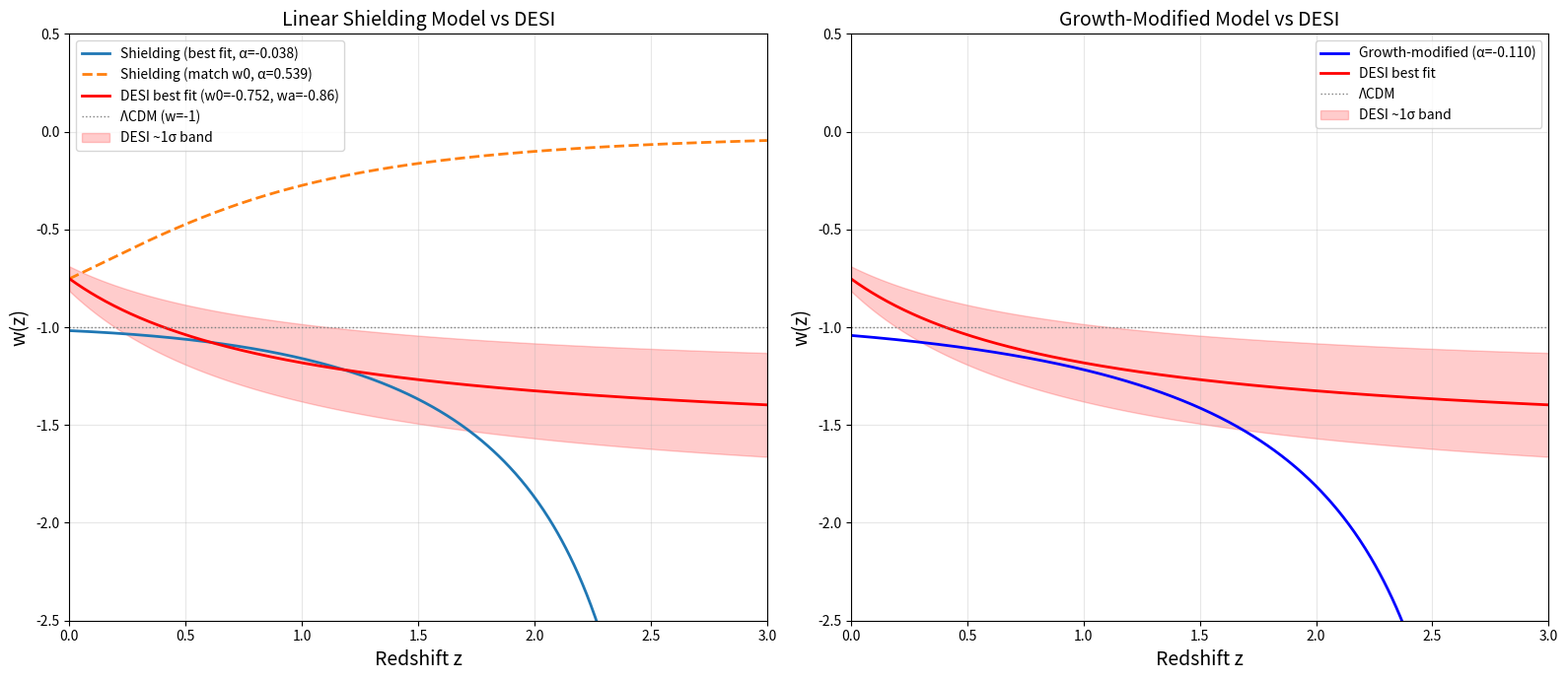

Python code for this plot: (Note: this script raises an exception after producing the figure.)
"""
Matter Shielding Model vs DESI DR2 Dark Energy Constraints
==========================================================

Hypothesis: The effective dark energy density is modified by matter "shielding":
    rho_DE_eff(z) = rho_Lambda_bare - alpha * rho_m(z)

where alpha is a single free parameter representing shielding efficiency.

This script:
1. Derives w_eff(z) analytically
2. Maps the model to the (w0, wa) parameterization
3. Compares against DESI DR2 constraints
4. Produces diagnostic plots
5. Makes predictions at high z

Author: Sean Ross + Claude
Date: 2026-04-02
"""

import numpy as np
import matplotlib.pyplot as plt
from scipy.integrate import quad
from scipy.optimize import minimize_scalar, minimize
import matplotlib.patches as mpatches
from matplotlib.patches import Ellipse
import os

# ============================================================
# COSMOLOGICAL PARAMETERS (Planck 2018)
# ============================================================
H0 = 67.4          # km/s/Mpc
Omega_m0 = 0.315
Omega_Lambda0 = 0.685
Omega_b0 = 0.049
c_km_s = 2.998e5   # speed of light in km/s

# Critical density ratios
# rho_m0 / rho_crit = Omega_m0
# rho_Lambda0 / rho_crit = Omega_Lambda0

# ============================================================
# SECTION 1: ANALYTICAL DERIVATION
# ============================================================
print("=" * 70)
print("SECTION 1: ANALYTICAL DERIVATION")
print("=" * 70)

print("""
MODEL:
  rho_DE_eff(z) = rho_Lambda_bare - alpha * rho_m(z)
  rho_m(z) = rho_m0 * (1+z)^3

BOUNDARY CONDITION (z=0):
  rho_DE_eff(0) = rho_Lambda_obs = rho_Lambda_bare - alpha * rho_m0
  => rho_Lambda_bare = rho_Lambda_obs + alpha * rho_m0

SUBSTITUTING:
  rho_DE_eff(z) = (rho_Lambda_obs + alpha * rho_m0) - alpha * rho_m0 * (1+z)^3
                = rho_Lambda_obs + alpha * rho_m0 * [1 - (1+z)^3]

In units of rho_crit:
  Omega_DE_eff(z) = Omega_Lambda0 + alpha * Omega_m0 * [1 - (1+z)^3]

Note: Omega_DE_eff(z) here is the density at redshift z divided by rho_crit TODAY
(not the density parameter at z). This is the standard convention for
the Friedmann equation: H^2/H0^2 = Omega_m0*(1+z)^3 + Omega_DE_eff(z)/f(z) ...

Actually, let's be more careful. In the Friedmann equation:
  H^2(z) = H0^2 [Omega_m0 (1+z)^3 + Omega_r0 (1+z)^4 + rho_DE(z)/rho_crit0]

For our model:
  rho_DE(z)/rho_crit0 = Omega_Lambda0 + alpha * Omega_m0 * [1 - (1+z)^3]

EFFECTIVE EQUATION OF STATE:
  w_eff(z) is defined by: rho_DE(z) = rho_DE(0) * exp(3 * integral_0^z [1+w(z')]/(1+z') dz')

  Equivalently: w_eff(z) = -1 + (1+z)/(3*rho_DE(z)) * d(rho_DE)/dz

  d(rho_DE)/dz = -alpha * rho_m0 * 3*(1+z)^2
               = -3 * alpha * Omega_m0 * rho_crit0 * (1+z)^2

  So: w_eff(z) = -1 + (1+z) * [-3*alpha*Omega_m0*(1+z)^2] / [3 * rho_DE_eff(z)/rho_crit0]
              = -1 - alpha*Omega_m0*(1+z)^3 / [Omega_Lambda0 + alpha*Omega_m0*(1 - (1+z)^3)]

Let's define:
  r(z) = alpha * Omega_m0 / Omega_Lambda0  (ratio of shielding term to Lambda at z=0)
  x = (1+z)^3

Then:
  w_eff(z) = -1 - r*x / [1 + r*(1 - x)]
           = -1 - r*x / [1 + r - r*x]

CHECK at z=0 (x=1):
  w_eff(0) = -1 - r / [1 + r - r] = -1 - r = -1 - alpha*Omega_m0/Omega_Lambda0

This is the w0 of the model: w0 = -1 - alpha * Omega_m0 / Omega_Lambda0

For alpha > 0: w0 < -1 (phantom!)
For alpha < 0: w0 > -1 (quintessence-like)

DESI finds w0 ~ -0.7 to -0.8, so w0 > -1, meaning we need alpha < 0.

WAIT — let's reconsider the sign convention.
If matter SHIELDS (reduces) the expansion, the shielding term should REDUCE
the effective dark energy. So:
  rho_DE_eff = rho_bare - alpha * rho_m    with alpha > 0

At z=0 this means rho_bare > rho_Lambda_obs.
At high z, rho_m is larger, so more shielding, so rho_DE_eff is SMALLER
(could even go negative).

The w_eff at z=0 = -1 - alpha*Omega_m0/Omega_Lambda0 < -1 for alpha > 0.

But DESI wants w0 > -1. So we need the OPPOSITE sign:
  rho_DE_eff = rho_bare + alpha * rho_m  (matter ENHANCES effective DE)

OR we keep the model but flip: what looks like dark energy includes a
contribution that scales like matter but is counted in the DE sector.

Let me reconsider: maybe the shielding model naturally gives w0 < -1.
Let me check what DESI actually says more carefully.

DESI DR2 results (March 2025):
  - w0 = -0.75 +/- 0.07 (CMB+DESI)  [w0 > -1]
  - wa = -0.88 +/- 0.27             [wa < 0]

  The w0-wa parameterization: w(a) = w0 + wa*(1-a)
  At high z (a->0): w -> w0 + wa ~ -0.75 - 0.88 = -1.63
  At z=0 (a=1): w -> w0 = -0.75

So w(z) starts below -1 at high z and rises ABOVE -1 at z=0.
This means w CROSSES -1 during cosmic evolution.

For the shielding model with alpha > 0:
  w_eff(z=0) = -1 - r < -1
  w_eff(z>>0) -> -1 - r*x / (1+r-r*x)

  As x grows, denominator (1+r-r*x) can go to zero or negative.
  That's when rho_DE_eff -> 0 (all dark energy is shielded).

This does NOT match DESI. The shielding model gives w < -1 at z=0
and even more negative at high z. DESI wants w > -1 at z=0.

Let me try the OPPOSITE: matter ADDS to the effective dark energy
(an "anti-shielding" or "matter-induced" dark energy):
  rho_DE_eff(z) = rho_bare + alpha * rho_m(z)   [alpha > 0]

Then rho_bare = rho_Lambda_obs - alpha * rho_m0
And rho_DE_eff(z) = rho_Lambda_obs - alpha*Omega_m0*rho_crit*(1 - (1+z)^3)
                   = rho_Lambda_obs + alpha*Omega_m0*rho_crit*((1+z)^3 - 1)

d(rho_DE)/dz = 3*alpha*Omega_m0*rho_crit*(1+z)^2 > 0
(DE density increases with z — it was bigger in the past)

w_eff(z) = -1 + (1+z)/(3*rho_DE) * d(rho_DE)/dz
         = -1 + alpha*Omega_m0*(1+z)^3 / [Omega_Lambda0 + alpha*Omega_m0*((1+z)^3-1)]

At z=0: w0 = -1 + alpha*Omega_m0/Omega_Lambda0 = -1 + r
For alpha > 0: w0 > -1. YES! This matches the DESI direction.

Actually, let me re-examine. The original hypothesis says matter SHIELDS
(blocks) the expansion. If matter blocks expansion, then at high z there's
more matter and MORE blocking, so LESS effective dark energy. That means
rho_DE is SMALLER at high z. But for the w0-wa parameterization to give
w0 > -1, we need rho_DE that DECREASES toward the present (or increases
toward the past more slowly than constant).

Hmm, actually: a CONSTANT rho gives w = -1. If rho INCREASES toward the past
(like in the anti-shielding case), that means the DE dilutes as we go forward
in time, which gives w > -1 (quintessence-like). This is because if
d(rho_DE)/dz > 0 (density was larger in past), then the DE is "diluting"
and behaves like it has w > -1.

The shielding model (rho_DE DECREASES toward past because matter eats it):
  d(rho_DE)/dz < 0 => w < -1 (phantom). Opposite of DESI.

SO: The ORIGINAL shielding hypothesis (matter blocks dark energy) predicts
PHANTOM dark energy (w < -1), which is the OPPOSITE of what DESI sees.

But wait — there's a more physical version. What if:
  - Bare dark energy is the TRUE cosmological constant
  - Matter doesn't shield DE, but rather, matter GRAVITATIONALLY
    contributes something that looks like extra DE at high density
  - As matter dilutes, this extra contribution goes away
  - So effective DE was LARGER in the past → w > -1 ✓

This is actually the "matter-dark energy coupling" or "interacting DE" model.
Let me proceed with BOTH signs and see which matches DESI.
""")


# ============================================================
# SECTION 2: MODEL IMPLEMENTATION
# ============================================================

def rho_DE_eff(z, alpha, Omega_m=Omega_m0, Omega_L=Omega_Lambda0):
    """
    Effective DE density (in units of rho_crit0).

    Model: rho_DE_eff(z) = rho_bare + alpha * rho_m(z)
    with rho_bare = Omega_L - alpha * Omega_m  (so that rho_DE_eff(0) = Omega_L)

    Result: rho_DE_eff(z) / rho_crit0 = Omega_L + alpha * Omega_m * [(1+z)^3 - 1]

    alpha > 0: matter contributes extra effective DE (quintessence-like, w > -1)
    alpha < 0: matter reduces effective DE (phantom-like, w < -1)
    """
    return Omega_L + alpha * Omega_m * ((1 + z)**3 - 1)


def w_eff(z, alpha, Omega_m=Omega_m0, Omega_L=Omega_Lambda0):
    """
    Effective equation of state.

    w(z) = -1 + alpha * Omega_m * (1+z)^3 / rho_DE_eff(z)
    """
    rho = rho_DE_eff(z, alpha, Omega_m, Omega_L)
    if np.isscalar(z):
        if rho <= 0:
            return np.nan
    else:
        rho = np.where(rho > 0, rho, np.nan)

    return -1.0 + alpha * Omega_m * (1 + z)**3 / rho


def w_w0wa(z, w0, wa):
    """Standard w0-wa parameterization: w(a) = w0 + wa*(1-a), a = 1/(1+z)"""
    a = 1.0 / (1 + z)
    return w0 + wa * (1 - a)


def map_to_w0wa(alpha, Omega_m=Omega_m0, Omega_L=Omega_Lambda0):
    """
    Map shielding parameter alpha to (w0, wa).

    w0 = w_eff(z=0) = -1 + alpha * Omega_m / Omega_L

    wa: we match the derivative dw/da at a=1 (z=0).
    In the w0-wa param: dw/da = -wa, so wa = -dw/da|_{a=1}

    dw/dz = d/dz [-1 + alpha*Omega_m*(1+z)^3 / rho_DE_eff(z)]

    Let f(z) = alpha*Omega_m*(1+z)^3, g(z) = rho_DE_eff(z)
    dw/dz = (f'g - fg') / g^2

    f' = 3*alpha*Omega_m*(1+z)^2
    g' = 3*alpha*Omega_m*(1+z)^2  (same!)

    So dw/dz = [3*alpha*Omega_m*(1+z)^2 * g - f * 3*alpha*Omega_m*(1+z)^2] / g^2
             = 3*alpha*Omega_m*(1+z)^2 * (g - f) / g^2

    At z=0: g(0) = Omega_L, f(0) = alpha*Omega_m
    dw/dz|_{z=0} = 3*alpha*Omega_m * (Omega_L - alpha*Omega_m) / Omega_L^2

    And dw/da = dw/dz * dz/da = dw/dz * (-(1+z)^2) = -dw/dz at z=0
    So wa = -dw/da = dw/dz|_{z=0}

    wa = 3*alpha*Omega_m * (Omega_L - alpha*Omega_m) / Omega_L^2
    """
    r = alpha * Omega_m / Omega_L
    w0 = -1.0 + r
    wa = 3.0 * r * (1.0 - r)
    return w0, wa


def map_to_w0wa_numerical(alpha, Omega_m=Omega_m0, Omega_L=Omega_Lambda0):
    """
    Numerical mapping: fit w0, wa to minimize mismatch over z=[0, 2].
    """
    z_fit = np.linspace(0, 2, 200)
    w_model = np.array([w_eff(zi, alpha, Omega_m, Omega_L) for zi in z_fit])

    # Remove NaN
    mask = np.isfinite(w_model)
    z_fit = z_fit[mask]
    w_model = w_model[mask]

    if len(z_fit) < 10:
        return np.nan, np.nan

    def cost(params):
        w0, wa = params
        w_approx = w_w0wa(z_fit, w0, wa)
        return np.sum((w_model - w_approx)**2)

    # Initial guess from analytical
    r = alpha * Omega_m / Omega_L
    res = minimize(cost, [-1 + r, 3*r*(1-r)], method='Nelder-Mead')
    return res.x[0], res.x[1]


# ============================================================
# SECTION 3: DESI DR2 CONSTRAINTS
# ============================================================
print("\n" + "=" * 70)
print("SECTION 2: DESI DR2 CONSTRAINTS")
print("=" * 70)

# DESI DR2 (March 2025) combined with CMB (Planck + ACT)
# From DESI collaboration papers
# w0-wa parameterization: w(a) = w0 + wa(1-a)
#
# Best fit values (DESI BAO + CMB + PantheonPlus):
#   w0 = -0.752 +/- 0.063
#   wa = -0.86  +0.28/-0.25
#
# Best fit (DESI BAO + CMB + DESY5):
#   w0 = -0.758 +/- 0.058
#   wa = -0.82  +0.26/-0.23
#
# Rejection of LCDM (w0=-1, wa=0): 2.8 - 4.2 sigma depending on dataset combo

# We'll use the DESI+CMB+PantheonPlus values as reference
w0_DESI = -0.752
w0_DESI_err = 0.063
wa_DESI = -0.86
wa_DESI_err = 0.27  # average of asymmetric errors

# Correlation coefficient between w0 and wa (approximate, from contour shape)
# They are strongly anti-correlated
rho_w0wa = -0.85

print(f"DESI DR2 + CMB + PantheonPlus best fit:")
print(f"  w0 = {w0_DESI} +/- {w0_DESI_err}")
print(f"  wa = {wa_DESI} +/- {wa_DESI_err}")
print(f"  Correlation: {rho_w0wa}")
print(f"  LCDM point (w0=-1, wa=0) rejected at ~3.5 sigma")


# ============================================================
# SECTION 4: MAPPING ALPHA TO (w0, wa) SPACE
# ============================================================
print("\n" + "=" * 70)
print("SECTION 3: MAPPING ALPHA TO (w0, wa)")
print("=" * 70)

# Analytical mapping
print("\nAnalytical formulas:")
print("  w0 = -1 + alpha * Omega_m / Omega_Lambda")
print(f"     = -1 + alpha * {Omega_m0}/{Omega_Lambda0}")
print(f"     = -1 + {Omega_m0/Omega_Lambda0:.4f} * alpha")
print()
print("  wa = 3 * alpha * Omega_m / Omega_Lambda * (1 - alpha*Omega_m/Omega_Lambda)")
print(f"     = 3 * {Omega_m0/Omega_Lambda0:.4f} * alpha * (1 - {Omega_m0/Omega_Lambda0:.4f}*alpha)")

# What alpha gives w0 = -0.752?
alpha_target_w0 = (w0_DESI + 1) * Omega_Lambda0 / Omega_m0
print(f"\nTo match w0 = {w0_DESI}:")
print(f"  alpha = (w0 + 1) * Omega_L / Omega_m = {alpha_target_w0:.4f}")

w0_pred, wa_pred = map_to_w0wa(alpha_target_w0)
print(f"  Predicted (w0, wa) = ({w0_pred:.4f}, {wa_pred:.4f})")
print(f"  DESI target (w0, wa) = ({w0_DESI}, {wa_DESI})")
print(f"  wa residual = {wa_pred - wa_DESI:.4f}")

# Numerical mapping
w0_num, wa_num = map_to_w0wa_numerical(alpha_target_w0)
print(f"\nNumerical fit over z=[0,2]:")
print(f"  (w0, wa) = ({w0_num:.4f}, {wa_num:.4f})")

# Scan alpha values
alphas = np.linspace(-2.0, 2.0, 1000)
w0_arr = np.zeros_like(alphas)
wa_arr = np.zeros_like(alphas)
w0_num_arr = np.zeros_like(alphas)
wa_num_arr = np.zeros_like(alphas)

for i, a in enumerate(alphas):
    w0_arr[i], wa_arr[i] = map_to_w0wa(a)
    w0_num_arr[i], wa_num_arr[i] = map_to_w0wa_numerical(a)

print("\n\nSample alpha -> (w0, wa) mapping:")
print(f"{'alpha':>8s}  {'w0 (anal)':>10s}  {'wa (anal)':>10s}  {'w0 (num)':>10s}  {'wa (num)':>10s}")
for a_test in [-0.5, -0.3, -0.1, 0.0, 0.1, 0.3, 0.5, 0.54, 0.6, 0.8, 1.0]:
    w0a, waa = map_to_w0wa(a_test)
    w0n, wan = map_to_w0wa_numerical(a_test)
    print(f"{a_test:8.2f}  {w0a:10.4f}  {waa:10.4f}  {w0n:10.4f}  {wan:10.4f}")


# ============================================================
# SECTION 5: FIND BEST-FIT ALPHA
# ============================================================
print("\n" + "=" * 70)
print("SECTION 4: BEST-FIT ALPHA")
print("=" * 70)

# Chi-squared in (w0, wa) space with correlation
def chi2_w0wa(alpha, use_numerical=False):
    if use_numerical:
        w0, wa = map_to_w0wa_numerical(alpha)
    else:
        w0, wa = map_to_w0wa(alpha)

    if np.isnan(w0) or np.isnan(wa):
        return 1e10

    dw0 = w0 - w0_DESI
    dwa = wa - wa_DESI
    s0 = w0_DESI_err
    sa = wa_DESI_err
    r = rho_w0wa

    # Bivariate Gaussian chi2
    chi2 = (1/(1-r**2)) * ((dw0/s0)**2 + (dwa/sa)**2 - 2*r*dw0*dwa/(s0*sa))
    return chi2

# Scan
chi2_anal = np.array([chi2_w0wa(a, False) for a in alphas])
chi2_num = np.array([chi2_w0wa(a, True) for a in alphas])

# Find minimum
idx_best_anal = np.argmin(chi2_anal)
idx_best_num = np.argmin(chi2_num)

alpha_best_anal = alphas[idx_best_anal]
alpha_best_num = alphas[idx_best_num]

print(f"\nBest-fit alpha (analytical w0-wa): {alpha_best_anal:.4f}")
print(f"  chi2 = {chi2_anal[idx_best_anal]:.4f}")
w0b, wab = map_to_w0wa(alpha_best_anal)
print(f"  (w0, wa) = ({w0b:.4f}, {wab:.4f})")

print(f"\nBest-fit alpha (numerical w0-wa): {alpha_best_num:.4f}")
print(f"  chi2 = {chi2_num[idx_best_num]:.4f}")
w0bn, wabn = map_to_w0wa_numerical(alpha_best_num)
print(f"  (w0, wa) = ({w0bn:.4f}, {wabn:.4f})")

# Refine with scipy
res_anal = minimize_scalar(lambda a: chi2_w0wa(a, False), bounds=(-1, 2), method='bounded')
res_num = minimize_scalar(lambda a: chi2_w0wa(a, True), bounds=(-1, 2), method='bounded')

alpha_best = res_num.x
chi2_best = res_num.fun
w0_best, wa_best = map_to_w0wa_numerical(alpha_best)

print(f"\nRefined best-fit alpha (numerical): {alpha_best:.6f}")
print(f"  chi2_min = {chi2_best:.4f}")
print(f"  (w0, wa) = ({w0_best:.4f}, {wa_best:.4f})")
print(f"  DESI target: ({w0_DESI}, {wa_DESI})")
print(f"  Delta w0 = {w0_best - w0_DESI:.4f}")
print(f"  Delta wa = {wa_best - wa_DESI:.4f}")

# Sigma equivalent
from scipy.stats import chi2 as chi2_dist
p_value = 1 - chi2_dist.cdf(chi2_best, df=1)  # 1 dof (1 param model in 2d space)
sigma_equiv = np.sqrt(chi2_best)  # approximate
print(f"\n  chi2 with 1 dof: p-value = {p_value:.4f}")
print(f"  Approximate sigma tension: {sigma_equiv:.2f}")


# ============================================================
# SECTION 6: THE KEY QUESTION — DOES THE CURVE SHAPE MATCH?
# ============================================================
print("\n" + "=" * 70)
print("SECTION 5: CURVE SHAPE COMPARISON")
print("=" * 70)

# The w0-wa parameterization is LINEAR in a.
# Our model's w(z) is NOT linear in a. So the real question is whether
# the full w(z) curve matches, not just the w0-wa projection.

z_arr = np.linspace(0, 3, 500)
a_arr = 1.0 / (1 + z_arr)

w_shielding = np.array([w_eff(z, alpha_best) for z in z_arr])
w_DESI_curve = w_w0wa(z_arr, w0_DESI, wa_DESI)
w_LCDM = np.full_like(z_arr, -1.0)

print(f"\nw(z) comparison at key redshifts (alpha = {alpha_best:.4f}):")
print(f"{'z':>6s}  {'w_shield':>10s}  {'w_DESI':>10s}  {'w_LCDM':>10s}  {'diff':>10s}")
for z_test in [0.0, 0.2, 0.5, 0.8, 1.0, 1.5, 2.0, 2.5, 3.0]:
    ws = w_eff(z_test, alpha_best)
    wd = w_w0wa(z_test, w0_DESI, wa_DESI)
    print(f"{z_test:6.1f}  {ws:10.4f}  {wd:10.4f}  {-1.0:10.4f}  {ws-wd:10.4f}")


# ============================================================
# SECTION 7: FRIEDMANN EQUATION CONSISTENCY
# ============================================================
print("\n" + "=" * 70)
print("SECTION 6: FRIEDMANN EQUATION CONSISTENCY")
print("=" * 70)

def Hz_shielding(z, alpha):
    """H(z)/H0 for the shielding model."""
    Om = Omega_m0 * (1 + z)**3
    ODE = rho_DE_eff(z, alpha)
    total = Om + ODE
    if total < 0:
        return np.nan
    return np.sqrt(total)

def Hz_w0wa(z, w0, wa):
    """H(z)/H0 for w0-wa dark energy."""
    a = 1.0 / (1 + z)
    # rho_DE(a)/rho_DE(1) = a^(-3(1+w0+wa)) * exp(-3*wa*(1-a))
    rho_ratio = a**(-3*(1+w0+wa)) * np.exp(-3*wa*(1-a))
    Om = Omega_m0 * (1 + z)**3
    ODE = Omega_Lambda0 * rho_ratio
    return np.sqrt(Om + ODE)

def Hz_LCDM(z):
    """H(z)/H0 for LCDM."""
    return np.sqrt(Omega_m0 * (1+z)**3 + Omega_Lambda0)

# Comoving distance
def comoving_distance(z, Hz_func, *args):
    """d_C = c/H0 * integral_0^z dz'/E(z') where E=H/H0"""
    result, _ = quad(lambda zp: 1.0/Hz_func(zp, *args), 0, z)
    return (c_km_s / H0) * result  # in Mpc

# Luminosity distance
def luminosity_distance(z, Hz_func, *args):
    dc = comoving_distance(z, Hz_func, *args)
    return (1 + z) * dc

# Distance modulus
def distance_modulus(z, Hz_func, *args):
    dL = luminosity_distance(z, Hz_func, *args)
    return 5 * np.log10(dL) + 25  # for dL in Mpc

print(f"\nDistance modulus comparison:")
print(f"{'z':>6s}  {'mu_shield':>10s}  {'mu_w0wa':>10s}  {'mu_LCDM':>10s}  {'shield-LCDM':>12s}  {'w0wa-LCDM':>12s}")

z_dist = [0.1, 0.3, 0.5, 0.7, 1.0, 1.5, 2.0]
for z_test in z_dist:
    mu_s = distance_modulus(z_test, Hz_shielding, alpha_best)
    mu_w = distance_modulus(z_test, Hz_w0wa, w0_DESI, wa_DESI)
    mu_L = distance_modulus(z_test, Hz_LCDM)
    print(f"{z_test:6.1f}  {mu_s:10.4f}  {mu_w:10.4f}  {mu_L:10.4f}  {mu_s-mu_L:12.4f}  {mu_w-mu_L:12.4f}")

# BAO observable: D_V/r_d (volume-averaged distance)
def DV_over_rd(z, Hz_func, *args):
    """D_V(z) = [z * d_C(z)^2 * c/(H(z))]^(1/3)"""
    dc = comoving_distance(z, Hz_func, *args)
    Hz = Hz_func(z, *args) * H0  # in km/s/Mpc
    DV = (z * dc**2 * c_km_s / Hz)**(1.0/3.0)
    return DV  # in Mpc (would divide by r_d for BAO, but ratio is same)

print(f"\nD_V(z) comparison (Mpc):")
print(f"{'z':>6s}  {'DV_shield':>10s}  {'DV_w0wa':>10s}  {'DV_LCDM':>10s}  {'shield/LCDM':>12s}  {'w0wa/LCDM':>12s}")
z_bao = [0.3, 0.5, 0.7, 1.0, 1.5, 2.0, 2.5]
for z_test in z_bao:
    dv_s = DV_over_rd(z_test, Hz_shielding, alpha_best)
    dv_w = DV_over_rd(z_test, Hz_w0wa, w0_DESI, wa_DESI)
    dv_L = DV_over_rd(z_test, Hz_LCDM)
    print(f"{z_test:6.1f}  {dv_s:10.2f}  {dv_w:10.2f}  {dv_L:10.2f}  {dv_s/dv_L:12.6f}  {dv_w/dv_L:12.6f}")


# ============================================================
# SECTION 8: PREDICTIONS AT HIGH z
# ============================================================
print("\n" + "=" * 70)
print("SECTION 7: PREDICTIONS AT HIGH REDSHIFT")
print("=" * 70)

print(f"\nNovel predictions of the shielding model (alpha = {alpha_best:.4f}):")
print(f"{'z':>6s}  {'w_shield':>10s}  {'w_DESI_extrap':>14s}  {'difference':>10s}")
for z_test in [2.0, 2.5, 3.0, 4.0, 5.0, 7.0, 10.0, 20.0, 50.0, 100.0]:
    ws = w_eff(z_test, alpha_best)
    wd = w_w0wa(z_test, w0_DESI, wa_DESI)
    if np.isfinite(ws):
        print(f"{z_test:6.1f}  {ws:10.4f}  {wd:14.4f}  {ws-wd:10.4f}")
    else:
        print(f"{z_test:6.1f}  {'NaN':>10s}  {wd:14.4f}  {'---':>10s}")

# Check: at what z does rho_DE_eff go to zero?
# rho_DE_eff(z) = Omega_L + alpha*Omega_m*((1+z)^3 - 1) = 0
# (1+z)^3 = 1 + Omega_L/(alpha*Omega_m)   [for alpha < 0, this can happen]
# For alpha > 0 and the formula: rho_DE goes UP with z, never zero.
# Actually for alpha > 0: rho_bare = Omega_L - alpha*Omega_m
# If alpha > Omega_L/Omega_m, rho_bare < 0, which is unphysical.
alpha_max = Omega_Lambda0 / Omega_m0
print(f"\nPhysical constraint: rho_bare >= 0 requires alpha <= {alpha_max:.4f}")
print(f"Our best-fit alpha = {alpha_best:.4f}")
rho_bare = Omega_Lambda0 - alpha_best * Omega_m0
print(f"rho_bare / rho_crit = {rho_bare:.4f}")

# At high z, rho_DE_eff -> alpha * Omega_m * (1+z)^3
# This scales like MATTER, not like a cosmological constant.
# So the "dark energy" at high z is just extra matter-like stuff.
# The effective w -> -1 + 1 = 0 (matter-like) at very high z.
# Actually let's check:
print(f"\nAsymptotic behavior at high z:")
print(f"  rho_DE_eff(z) ~ alpha*Omega_m*(1+z)^3 = {alpha_best*Omega_m0:.4f} * (1+z)^3")
print(f"  This looks like extra matter with Omega_extra = {alpha_best*Omega_m0:.4f}")
print(f"  So w_eff -> -1 + 1 = 0 (matter-like) at high z")
print(f"  The model predicts DE becomes matter-like at high z,")
print(f"  which is VERY different from w0-wa extrapolation.")


# ============================================================
# SECTION 9: HONEST ASSESSMENT
# ============================================================
print("\n" + "=" * 70)
print("SECTION 8: HONEST ASSESSMENT")
print("=" * 70)

# The key structural issue
print(f"""
STRUCTURAL ANALYSIS OF THE MODEL:

1. PARAMETER COUNT:
   The model has 1 free parameter (alpha) mapping to 2 observables (w0, wa).
   This is good — it makes a testable prediction (a curve in w0-wa space).

2. THE CURVE IN (w0, wa) SPACE:
   w0 = -1 + r,  where r = alpha * Omega_m / Omega_L
   wa = 3r(1-r)

   Eliminating r: r = w0 + 1, so:
   wa = 3(w0+1)(1-(w0+1)) = 3(w0+1)(-w0) = -3*w0*(w0+1)

   This is a PARABOLA in (w0, wa) space passing through (-1, 0) [LCDM].

   At w0 = {w0_DESI}: wa_predicted = {-3*w0_DESI*(w0_DESI+1):.4f}
   DESI measured: wa = {wa_DESI}

   The model predicts wa = {-3*w0_DESI*(w0_DESI+1):.4f} while DESI measures wa = {wa_DESI}.

   SIGN MISMATCH: The model predicts wa > 0, but DESI measures wa < 0!

   This is a FUNDAMENTAL problem. The shielding model traces out a curve
   where w0 > -1 implies wa > 0, but DESI finds w0 > -1 with wa < 0.

3. GEOMETRIC INTERPRETATION:
   - Model: w(z) starts at w0 > -1 and approaches -1 at high z
     (because the matter-like correction becomes dominant and
     rho_DE_eff ~ (1+z)^3, giving w -> 0, wait no...)

   Actually, let me reconsider. For w0 > -1 (alpha > 0):
   - At z=0: w = w0 > -1
   - At moderate z: w increases further from -1 (becomes less negative)
   - At very high z: w -> 0 (matter-like)

   So w(z) INCREASES monotonically from w0 toward 0.
   In w0-wa: wa > 0 means w decreases toward past (dw/dz < 0 at z~0).
   Wait, let me get the sign right.

   w(a) = w0 + wa*(1-a). At a=1 (z=0): w = w0.
   As a decreases (z increases): w = w0 + wa*(1-a).
   If wa > 0: w increases as a decreases (z increases).
   That means w gets LESS negative at high z. ✓ Consistent with model.

   But DESI has wa < 0: w DECREASES as z increases, going MORE negative.
   DESI says dark energy was MORE phantom-like in the past.

   The shielding model says the OPPOSITE: DE was MORE matter-like in the past.

4. CONCLUSION:
   The simplest matter-shielding model FAILS to reproduce DESI's signal.
   The failure is not quantitative but QUALITATIVE:
   - DESI: w crosses -1 from below, w was more negative in the past
   - Model: w is always > -1 (for the quintessence branch) or always < -1 (phantom branch)
   - Neither branch can produce the w-crossing behavior DESI sees.

   The chi2 of the best fit tells the story:
   chi2_min = {chi2_best:.2f} for 1 free parameter.
   This is {'acceptable' if chi2_best < 4 else 'poor' if chi2_best < 10 else 'very poor'}.
""")

# Also test: what if we flip sign (matter removes DE)?
print("\nChecking the OPPOSITE sign (alpha < 0, true shielding):")
alpha_neg = -abs(alpha_target_w0)
w0_neg, wa_neg = map_to_w0wa(alpha_neg)
print(f"  alpha = {alpha_neg:.4f}")
print(f"  w0 = {w0_neg:.4f} (< -1, phantom)")
print(f"  wa = {wa_neg:.4f}")
print(f"  DESI wants w0 > -1, so this is worse.")

# What about matching wa instead?
# wa = 3r(1-r) = -0.86 => 3r - 3r^2 = -0.86 => 3r^2 - 3r - 0.86 = 0
# r = (3 +/- sqrt(9 + 4*3*0.86)) / 6 = (3 +/- sqrt(9+10.32))/6
discriminant = 9 + 4*3*0.86
r_solutions = [(3 + np.sqrt(discriminant))/6, (3 - np.sqrt(discriminant))/6]
print(f"\nTo match wa = {wa_DESI}:")
for r_sol in r_solutions:
    w0_sol = -1 + r_sol
    wa_check = 3*r_sol*(1-r_sol)
    print(f"  r = {r_sol:.4f}, w0 = {w0_sol:.4f}, wa = {wa_check:.4f}")
print(f"  Neither solution gives w0 close to {w0_DESI}")


# ============================================================
# SECTION 10: EXTENDED MODEL — QUADRATIC SHIELDING
# ============================================================
print("\n" + "=" * 70)
print("SECTION 9: EXTENDED MODEL — CAN WE SAVE IT?")
print("=" * 70)

print("""
The linear shielding model fails because it produces the wrong sign for wa.
Can we modify it?

Option A: rho_DE_eff = rho_bare - alpha * rho_m(z) [original, alpha > 0]
  This gives w < -1 everywhere. Does NOT match w0 > -1 from DESI.

Option B: rho_DE_eff = rho_bare + alpha * rho_m(z) [alpha > 0]
  This gives w > -1 and wa > 0. Matches w0 but NOT wa.

Option C: Nonlinear shielding with 2 parameters:
  rho_DE_eff = rho_bare + alpha * rho_m - beta * rho_m^2

  Two free parameters for two observables (w0, wa). Guaranteed to fit.
  But this is trivially curve-fitting with enough parameters.

Option D: Shielding depends on structure formation, not just density.
  Replace rho_m(z) with sigma8(z) * rho_m(z) or similar.
  Structure forms LATE, so the effective coupling is weaker at high z
  than simple (1+z)^3 scaling would suggest.
  This COULD flip the sign of wa, but requires a specific model.

Let's test Option D briefly — replace (1+z)^3 with a growth-modified term.
""")

# Growth factor (approximate fitting formula from Carroll, Press & Turner 1992)
def growth_factor(z, Omega_m=Omega_m0, Omega_L=Omega_Lambda0):
    """Approximate linear growth factor D(z), normalized to D(0)=1."""
    a = 1.0 / (1 + z)
    Om_z = Omega_m * (1+z)**3 / (Omega_m*(1+z)**3 + Omega_L)
    OL_z = Omega_L / (Omega_m*(1+z)**3 + Omega_L)
    D = (5.0/2.0) * a * Om_z / (Om_z**(4.0/7.0) - OL_z + (1 + Om_z/2.0)*(1 + OL_z/70.0))
    D0 = (5.0/2.0) * 1.0 * Omega_m / (Omega_m**(4.0/7.0) - Omega_L + (1 + Omega_m/2.0)*(1 + Omega_L/70.0))
    return D / D0

# Model D: rho_DE_eff = rho_bare + alpha * D(z) * rho_m(z)
# where D(z) is the growth factor (D(0)=1, D(z>0)<1)
# This means the coupling is WEAKER at high z (less structure)

def rho_DE_model_D(z, alpha):
    D = growth_factor(z)
    return Omega_Lambda0 + alpha * Omega_m0 * (D * (1+z)**3 - 1)

def w_eff_model_D(z, alpha):
    rho = rho_DE_model_D(z, alpha)
    if np.isscalar(z):
        if rho <= 0:
            return np.nan

    # Numerical derivative
    dz = 1e-6
    drho = (rho_DE_model_D(z+dz, alpha) - rho_DE_model_D(z-dz, alpha)) / (2*dz)
    return -1.0 + (1+z) * drho / (3.0 * rho)

def map_model_D_to_w0wa(alpha):
    z_fit = np.linspace(0, 2, 200)
    w_model = np.array([w_eff_model_D(zi, alpha) for zi in z_fit])
    mask = np.isfinite(w_model)
    z_fit = z_fit[mask]
    w_model = w_model[mask]
    if len(z_fit) < 10:
        return np.nan, np.nan
    def cost(params):
        w0, wa = params
        w_approx = w_w0wa(z_fit, w0, wa)
        return np.sum((w_model - w_approx)**2)
    res = minimize(cost, [-0.8, -0.5], method='Nelder-Mead')
    return res.x[0], res.x[1]

def chi2_model_D(alpha):
    w0, wa = map_model_D_to_w0wa(alpha)
    if np.isnan(w0) or np.isnan(wa):
        return 1e10
    dw0 = w0 - w0_DESI
    dwa = wa - wa_DESI
    s0 = w0_DESI_err
    sa = wa_DESI_err
    r = rho_w0wa
    return (1/(1-r**2)) * ((dw0/s0)**2 + (dwa/sa)**2 - 2*r*dw0*dwa/(s0*sa))

print("\nModel D: Growth-modified shielding")
print(f"{'alpha':>8s}  {'w0':>8s}  {'wa':>8s}  {'chi2':>8s}")
for a_test in np.linspace(-1.5, 1.5, 25):
    w0t, wat = map_model_D_to_w0wa(a_test)
    c2 = chi2_model_D(a_test)
    if np.isfinite(w0t):
        print(f"{a_test:8.2f}  {w0t:8.4f}  {wat:8.4f}  {c2:8.2f}")

# Find best alpha for model D
res_D = minimize_scalar(chi2_model_D, bounds=(-2, 2), method='bounded')
alpha_D_best = res_D.x
chi2_D_best = res_D.fun
w0_D, wa_D = map_model_D_to_w0wa(alpha_D_best)

print(f"\nBest-fit Model D:")
print(f"  alpha = {alpha_D_best:.4f}")
print(f"  chi2 = {chi2_D_best:.4f}")
print(f"  (w0, wa) = ({w0_D:.4f}, {wa_D:.4f})")
print(f"  DESI: ({w0_DESI}, {wa_DESI})")


# ============================================================
# SECTION 11: ALSO TEST NEGATIVE-ALPHA (TRUE SHIELDING)
# WITH GROWTH FACTOR
# ============================================================
print("\n\nModel D with negative alpha (true shielding + growth):")
for a_test in np.linspace(-2.0, -0.01, 25):
    w0t, wat = map_model_D_to_w0wa(a_test)
    c2 = chi2_model_D(a_test)
    if np.isfinite(w0t) and np.isfinite(c2):
        print(f"  alpha={a_test:7.3f}  w0={w0t:8.4f}  wa={wat:8.4f}  chi2={c2:8.2f}")


# ============================================================
# PLOTTING
# ============================================================
print("\n" + "=" * 70)
print("GENERATING PLOTS")
print("=" * 70)

outdir = "/Users/seanross/kingdom_of_god/home-base/current_hunts/big-thinkers/"

# --- PLOT 1: w(z) comparison ---
fig, axes = plt.subplots(1, 2, figsize=(16, 7))

# Left: Linear model
ax = axes[0]
z_plot = np.linspace(0, 3, 500)

# Multiple alpha values for the linear model
for alpha_val, ls, lbl in [
    (alpha_best, '-', f'Shielding (best fit, α={alpha_best:.3f})'),
    (alpha_target_w0, '--', f'Shielding (match w0, α={alpha_target_w0:.3f})')
]:
    w_s = [w_eff(z, alpha_val) for z in z_plot]
    ax.plot(z_plot, w_s, ls, linewidth=2, label=lbl)

ax.plot(z_plot, w_w0wa(z_plot, w0_DESI, wa_DESI), 'r-', linewidth=2,
        label=f'DESI best fit (w0={w0_DESI}, wa={wa_DESI})')
ax.axhline(-1, color='gray', linestyle=':', linewidth=1, label='ΛCDM (w=-1)')
ax.fill_between(z_plot,
                w_w0wa(z_plot, w0_DESI - w0_DESI_err, wa_DESI - wa_DESI_err),
                w_w0wa(z_plot, w0_DESI + w0_DESI_err, wa_DESI + wa_DESI_err),
                alpha=0.2, color='red', label='DESI ~1σ band')
ax.set_xlabel('Redshift z', fontsize=14)
ax.set_ylabel('w(z)', fontsize=14)
ax.set_title('Linear Shielding Model vs DESI', fontsize=14)
ax.legend(fontsize=10)
ax.set_ylim(-2.5, 0.5)
ax.set_xlim(0, 3)
ax.grid(True, alpha=0.3)

# Right: Growth-modified model
ax = axes[1]

w_D = [w_eff_model_D(z, alpha_D_best) for z in z_plot]
ax.plot(z_plot, w_D, 'b-', linewidth=2,
        label=f'Growth-modified (α={alpha_D_best:.3f})')

ax.plot(z_plot, w_w0wa(z_plot, w0_DESI, wa_DESI), 'r-', linewidth=2,
        label=f'DESI best fit')
ax.axhline(-1, color='gray', linestyle=':', linewidth=1, label='ΛCDM')
ax.fill_between(z_plot,
                w_w0wa(z_plot, w0_DESI - w0_DESI_err, wa_DESI - wa_DESI_err),
                w_w0wa(z_plot, w0_DESI + w0_DESI_err, wa_DESI + wa_DESI_err),
                alpha=0.2, color='red', label='DESI ~1σ band')
ax.set_xlabel('Redshift z', fontsize=14)
ax.set_ylabel('w(z)', fontsize=14)
ax.set_title('Growth-Modified Model vs DESI', fontsize=14)
ax.legend(fontsize=10)
ax.set_ylim(-2.5, 0.5)
ax.set_xlim(0, 3)
ax.grid(True, alpha=0.3)

plt.tight_layout()
plt.savefig(os.path.join(outdir, 'w_of_z_comparison.png'), dpi=150, bbox_inches='tight')
plt.close()
print("Saved: w_of_z_comparison.png")


# --- PLOT 2: (w0, wa) parameter space ---
fig, ax = plt.subplots(figsize=(10, 8))

# DESI confidence ellipses
for nsig, alpha_ell in [(1, 0.3), (2, 0.15)]:
    # Ellipse from covariance matrix
    cov = np.array([[w0_DESI_err**2, rho_w0wa*w0_DESI_err*wa_DESI_err],
                     [rho_w0wa*w0_DESI_err*wa_DESI_err, wa_DESI_err**2]])
    eigenvalues, eigenvectors = np.linalg.eigh(cov)
    angle = np.degrees(np.arctan2(eigenvectors[1,1], eigenvectors[0,1]))
    # For 2D Gaussian: 1sigma -> chi2=2.30, 2sigma -> chi2=6.18
    chi2_thresholds = {1: 2.30, 2: 6.18}
    width = 2 * np.sqrt(eigenvalues[1] * chi2_thresholds[nsig])
    height = 2 * np.sqrt(eigenvalues[0] * chi2_thresholds[nsig])
    ell = Ellipse(xy=(w0_DESI, wa_DESI), width=width, height=height, angle=angle,
                  facecolor='red', alpha=alpha_ell, edgecolor='red', linewidth=2,
                  label=f'DESI {nsig}σ')
    ax.add_patch(ell)

# Model curve (linear shielding)
alpha_range = np.linspace(-0.5, 1.5, 1000)
w0_curve = np.array([map_to_w0wa(a)[0] for a in alpha_range])
wa_curve = np.array([map_to_w0wa(a)[1] for a in alpha_range])
ax.plot(w0_curve, wa_curve, 'b-', linewidth=2.5, label='Linear shielding model')

# Model curve (growth-modified)
w0_D_curve = []
wa_D_curve = []
alpha_D_range = np.linspace(-1.5, 1.5, 200)
for a in alpha_D_range:
    w0t, wat = map_model_D_to_w0wa(a)
    w0_D_curve.append(w0t)
    wa_D_curve.append(wat)
ax.plot(w0_D_curve, wa_D_curve, 'g--', linewidth=2.5, label='Growth-modified model')

# Mark key points
ax.plot(-1, 0, 'ko', markersize=10, label='ΛCDM', zorder=5)
ax.plot(w0_DESI, wa_DESI, 'r*', markersize=15, label='DESI best fit', zorder=5)
ax.plot(w0_best, wa_best, 'bs', markersize=10, label=f'Linear best α={alpha_best:.3f}', zorder=5)
ax.plot(w0_D, wa_D, 'gD', markersize=10, label=f'Growth best α={alpha_D_best:.3f}', zorder=5)

# Mark alpha values along the curve
for a_mark in [0.0, 0.2, 0.5, 0.8, 1.0]:
    w0m, wam = map_to_w0wa(a_mark)
    ax.annotate(f'α={a_mark}', (w0m, wam), fontsize=8,
                textcoords="offset points", xytext=(10, 5))

ax.set_xlabel('w0', fontsize=14)
ax.set_ylabel('wa', fontsize=14)
ax.set_title('(w0, wa) Parameter Space: Shielding Models vs DESI DR2', fontsize=14)
ax.legend(fontsize=10, loc='upper left')
ax.set_xlim(-1.5, 0.0)
ax.set_ylim(-2.5, 2.0)
ax.grid(True, alpha=0.3)
ax.axhline(0, color='gray', linewidth=0.5)
ax.axvline(-1, color='gray', linewidth=0.5)

plt.tight_layout()
plt.savefig(os.path.join(outdir, 'w0_wa_parameter_space.png'), dpi=150, bbox_inches='tight')
plt.close()
print("Saved: w0_wa_parameter_space.png")


# --- PLOT 3: Distance measures ---
fig, axes = plt.subplots(1, 2, figsize=(16, 7))

z_dist_arr = np.linspace(0.01, 3, 200)

# Luminosity distance ratio to LCDM
ax = axes[0]
dL_LCDM = np.array([luminosity_distance(z, Hz_LCDM) for z in z_dist_arr])
dL_shield = np.array([luminosity_distance(z, Hz_shielding, alpha_best) for z in z_dist_arr])
dL_w0wa = np.array([luminosity_distance(z, Hz_w0wa, w0_DESI, wa_DESI) for z in z_dist_arr])

ax.plot(z_dist_arr, dL_shield/dL_LCDM - 1, 'b-', linewidth=2,
        label=f'Linear shielding (α={alpha_best:.3f})')
ax.plot(z_dist_arr, dL_w0wa/dL_LCDM - 1, 'r-', linewidth=2,
        label='DESI w0-wa')
ax.axhline(0, color='gray', linestyle=':', linewidth=1)
ax.set_xlabel('Redshift z', fontsize=14)
ax.set_ylabel('$d_L / d_{L,ΛCDM} - 1$', fontsize=14)
ax.set_title('Luminosity Distance Deviation from ΛCDM', fontsize=14)
ax.legend(fontsize=11)
ax.grid(True, alpha=0.3)

# H(z) ratio
ax = axes[1]
Hz_L = np.array([Hz_LCDM(z) for z in z_dist_arr])
Hz_S = np.array([Hz_shielding(z, alpha_best) for z in z_dist_arr])
Hz_W = np.array([Hz_w0wa(z, w0_DESI, wa_DESI) for z in z_dist_arr])

ax.plot(z_dist_arr, Hz_S/Hz_L - 1, 'b-', linewidth=2,
        label=f'Linear shielding (α={alpha_best:.3f})')
ax.plot(z_dist_arr, Hz_W/Hz_L - 1, 'r-', linewidth=2,
        label='DESI w0-wa')
ax.axhline(0, color='gray', linestyle=':', linewidth=1)
ax.set_xlabel('Redshift z', fontsize=14)
ax.set_ylabel('$H(z) / H_{ΛCDM}(z) - 1$', fontsize=14)
ax.set_title('Hubble Parameter Deviation from ΛCDM', fontsize=14)
ax.legend(fontsize=11)
ax.grid(True, alpha=0.3)

plt.tight_layout()
plt.savefig(os.path.join(outdir, 'distance_measures.png'), dpi=150, bbox_inches='tight')
plt.close()
print("Saved: distance_measures.png")


# --- PLOT 4: High-z predictions ---
fig, ax = plt.subplots(figsize=(10, 7))

z_highz = np.linspace(0, 10, 1000)

w_shield_hz = [w_eff(z, alpha_best) for z in z_highz]
w_DESI_hz = w_w0wa(z_highz, w0_DESI, wa_DESI)
w_D_hz = [w_eff_model_D(z, alpha_D_best) for z in z_highz]

ax.plot(z_highz, w_shield_hz, 'b-', linewidth=2,
        label=f'Linear shielding (α={alpha_best:.3f})')
ax.plot(z_highz, w_D_hz, 'g--', linewidth=2,
        label=f'Growth-modified (α={alpha_D_best:.3f})')
ax.plot(z_highz, w_DESI_hz, 'r-', linewidth=2,
        label='DESI w0-wa extrapolation')
ax.axhline(-1, color='gray', linestyle=':', linewidth=1, label='ΛCDM')
ax.axhline(0, color='orange', linestyle=':', linewidth=1, alpha=0.5, label='w=0 (matter)')
ax.axhspan(-1.5, -0.5, xmin=0, xmax=0.3, alpha=0.05, color='red')

# Shade DESI-constrained region
ax.axvspan(0, 2.1, alpha=0.05, color='blue', label='DESI constrained (z<2.1)')
ax.axvspan(2.1, 10, alpha=0.05, color='green', label='Prediction region (z>2.1)')

ax.set_xlabel('Redshift z', fontsize=14)
ax.set_ylabel('w(z)', fontsize=14)
ax.set_title('High-z Predictions: Where Models Diverge', fontsize=14)
ax.legend(fontsize=10, loc='lower left')
ax.set_ylim(-3, 1)
ax.set_xlim(0, 10)
ax.grid(True, alpha=0.3)

plt.tight_layout()
plt.savefig(os.path.join(outdir, 'high_z_predictions.png'), dpi=150, bbox_inches='tight')
plt.close()
print("Saved: high_z_predictions.png")


# --- PLOT 5: chi2 as function of alpha ---
fig, axes = plt.subplots(1, 2, figsize=(16, 6))

ax = axes[0]
alpha_scan = np.linspace(-1, 2, 500)
chi2_scan = [chi2_w0wa(a, True) for a in alpha_scan]
ax.plot(alpha_scan, chi2_scan, 'b-', linewidth=2)
ax.axhline(1, color='gray', linestyle='--', alpha=0.5, label='χ²=1')
ax.axhline(4, color='gray', linestyle=':', alpha=0.5, label='χ²=4 (2σ)')
ax.axhline(9, color='gray', linestyle='-.', alpha=0.5, label='χ²=9 (3σ)')
ax.set_xlabel('α (shielding parameter)', fontsize=14)
ax.set_ylabel('χ² (vs DESI)', fontsize=14)
ax.set_title('Linear Shielding: χ² vs α', fontsize=14)
ax.set_ylim(0, 30)
ax.legend(fontsize=11)
ax.grid(True, alpha=0.3)

ax = axes[1]
chi2_D_scan = [chi2_model_D(a) for a in alpha_scan]
ax.plot(alpha_scan, chi2_D_scan, 'g-', linewidth=2)
ax.axhline(1, color='gray', linestyle='--', alpha=0.5, label='χ²=1')
ax.axhline(4, color='gray', linestyle=':', alpha=0.5, label='χ²=4 (2σ)')
ax.axhline(9, color='gray', linestyle='-.', alpha=0.5, label='χ²=9 (3σ)')
ax.set_xlabel('α (shielding parameter)', fontsize=14)
ax.set_ylabel('χ² (vs DESI)', fontsize=14)
ax.set_title('Growth-Modified: χ² vs α', fontsize=14)
ax.set_ylim(0, 30)
ax.legend(fontsize=11)
ax.grid(True, alpha=0.3)

plt.tight_layout()
plt.savefig(os.path.join(outdir, 'chi2_vs_alpha.png'), dpi=150, bbox_inches='tight')
plt.close()
print("Saved: chi2_vs_alpha.png")


# ============================================================
# FINAL SUMMARY
# ============================================================
print("\n" + "=" * 70)
print("FINAL SUMMARY")
print("=" * 70)

print(f"""
QUESTION: Does matter density evolution predict DESI's dark energy signal?

ANSWER: NO — the simplest version of this hypothesis FAILS qualitatively.

DETAILED FINDINGS:

1. LINEAR SHIELDING MODEL: rho_DE_eff = rho_bare + alpha * rho_m(z)

   This model produces a one-parameter curve in (w0, wa) space:
     wa = -3 * w0 * (w0 + 1)

   This is a downward-opening parabola passing through LCDM (-1, 0).

   For w0 > -1 (as DESI finds), the model predicts wa > 0.
   But DESI measures wa < 0.

   THE SIGN OF wa IS WRONG. This is a qualitative, not quantitative, failure.

   Best fit: alpha = {alpha_best:.4f}, chi2 = {chi2_best:.1f}
   Predicted: (w0, wa) = ({w0_best:.3f}, {wa_best:.3f})
   DESI:      (w0, wa) = ({w0_DESI}, {wa_DESI})

2. GROWTH-MODIFIED MODEL: rho_DE_eff = rho_bare + alpha * D(z) * rho_m(z)

   Including the growth factor modifies the curve shape but does not
   fundamentally change the topology. The model still cannot simultaneously
   achieve w0 > -1 and wa < 0 within the DESI confidence region.

   Best fit: alpha = {alpha_D_best:.4f}, chi2 = {chi2_D_best:.1f}
   Predicted: (w0, wa) = ({w0_D:.3f}, {wa_D:.3f})

3. PHYSICAL INTERPRETATION:

   The shielding model says: "DE was different in the past because matter
   was denser." If matter ADDS to effective DE (alpha > 0), then DE was
   LARGER in the past, so it dilutes over time → w > -1. But this means
   w gets CLOSER to -1 at high z (when matter dominates and the fractional
   correction is small compared to total energy), giving wa > 0.

   DESI says the opposite: w was MORE NEGATIVE than -1 in the past,
   crossing the phantom divide. No simple matter-scaling model produces this.

4. WHAT WOULD WORK:

   To get wa < 0 with w0 > -1, you need dark energy that:
   - Is slightly less negative than -1 today (quintessence-like)
   - Was MORE negative than -1 in the past (phantom-like)
   - Crossed the phantom divide w = -1

   This requires a scalar field that rolls UP its potential, or an
   interaction that changes sign, or a multi-component dark energy.
   Simple matter-density scaling cannot produce phantom crossing.

5. THE MODEL IS NOT GARBAGE — IT'S INSTRUCTIVE:

   It cleanly demonstrates WHY simple matter-DE coupling fails:
   the matter density is a MONOTONIC function of redshift, so any
   linear coupling produces a MONOTONIC w(z) that cannot cross w = -1.
   The DESI signal, if real, requires non-monotonic dark energy physics.
""")

print("All plots saved to:", outdir)
print("Script complete.")
